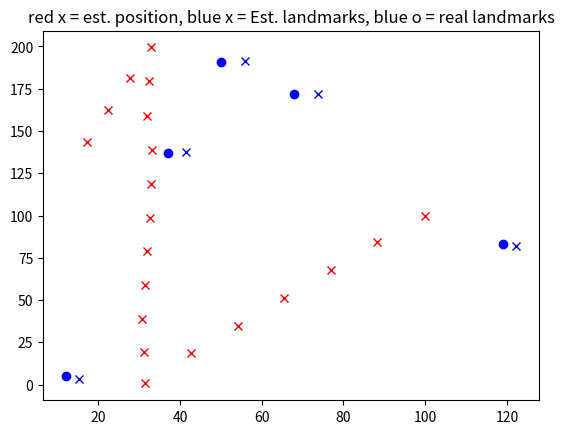

This chart was generated by the following Python code:
# -*- coding: utf-8 -*-
"""
Created on Tue Mar 05 21:45:34 2013

[redacted]
"""



# ------------
# User Instructions
# 
# In this problem you will implement SLAM in a 2 dimensional
# world. Please define a function, slam, which takes five
# parameters as input and returns the vector mu. This vector
# should have x, y coordinates interlaced, so for example, 
# if there were 2 poses and 2 landmarks, mu would look like:
#
#  mu =  matrix([[Px0],
#                [Py0],
#                [Px1],
#                [Py1],
#                [Lx0],
#                [Ly0],
#                [Lx1],
#                [Ly1]])
#
# data - This is the data that is generated with the included
#        make_data function. You can also use test_data to
#        make sure your function gives the correct result.
#
# N -    The number of time steps.
#
# num_landmarks - The number of landmarks.
#
# motion_noise - The noise associated with motion. The update
#                strength for motion should be 1.0 / motion_noise.
#
# measurement_noise - The noise associated with measurement.
#                     The update strength for measurement should be
#                     1.0 / measurement_noise.
#


from pylab import * 
import matplotlib.pyplot as plt
from math import *
import random
import numpy as np


#===============================================================
#
# SLAM in a rectolinear world (we avoid non-linearities)
#      
# 
#===============================================================



# ------------------------------------------------
# 
# this is the robot class
# 
# our robot lives in x-y space, and its motion is
# pointed in a random direction. It moves on a straight line
# until is comes close to a wall at which point it turns
# away from the wall and continues to move.
#
# For measurements, it simply senses the x- and y-distance
# to landmarks. This is different from range and bearing as 
# commonly studied in the literature, but this makes it much
# easier to implement the essentials of SLAM without
# cluttered math
#

class robot:

    # --------
    # init: 
    #   creates robot and initializes location to 0, 0
    #

    def __init__(self, world_size = 100.0, measurement_range = 30.0,
                 motion_noise = 1.0, measurement_noise = 1.0):
        self.measurement_noise = 0.0
        self.world_size = world_size
        self.measurement_range = measurement_range
        self.x = world_size / 2.0
        self.y = world_size / 2.0
        self.motion_noise = motion_noise
        self.measurement_noise = measurement_noise
        self.landmarks = []
        self.num_landmarks = 0


    def rand(self):
        return random.random() * 2.0 - 1.0

    # --------
    #
    # make random landmarks located in the world
    #

    def make_landmarks(self, num_landmarks):
        self.landmarks = []
        for i in range(num_landmarks):
            self.landmarks.append([round(random.random() * self.world_size),
                                   round(random.random() * self.world_size)])
        self.num_landmarks = num_landmarks


    # --------
    #
    # move: attempts to move robot by dx, dy. If outside world
    #       boundary, then the move does nothing and instead returns failure
    #

    def move(self, dx, dy):

        x = self.x + dx + self.rand() * self.motion_noise
        y = self.y + dy + self.rand() * self.motion_noise

        if x < 0.0 or x > self.world_size or y < 0.0 or y > self.world_size:
            return False
        else:
            self.x = x
            self.y = y
            return True
    

    # --------
    #
    # sense: returns x- and y- distances to landmarks within visibility range
    #        because not all landmarks may be in this range, the list of measurements
    #        is of variable length. Set measurement_range to -1 if you want all
    #        landmarks to be visible at all times
    #

    def sense(self):
        Z = []
        for i in range(self.num_landmarks):
            dx = self.landmarks[i][0] - self.x + self.rand() * self.measurement_noise
            dy = self.landmarks[i][1] - self.y + self.rand() * self.measurement_noise    
            if self.measurement_range < 0.0 or abs(dx) + abs(dy) <= self.measurement_range:
                Z.append([i, dx, dy])
        return Z

    # --------
    #
    # print robot location
    #

    def __repr__(self):
        return 'Robot: [x=%.5f y=%.5f]'  % (self.x, self.y)

######################################################

# --------
# this routine makes the robot data
#

def make_data(N, num_landmarks, world_size, measurement_range, motion_noise, 
              measurement_noise, distance):

    complete = False

    while not complete:

        data = []

        # make robot and landmarks
        r = robot(world_size, measurement_range, motion_noise, measurement_noise)
        r.make_landmarks(num_landmarks)
        seen = [False for row in range(num_landmarks)]
    
        
        # guess an initial motion
        orientation = random.random() * 2.0 * pi
        dx = cos(orientation) * distance
        dy = sin(orientation) * distance
    
        for k in range(N-1):
    
            # sense
            Z = r.sense()

            # check off all landmarks that were observed 
            for i in range(len(Z)):
                seen[Z[i][0]] = True
    
            # move
            while not r.move(dx, dy):
                # if we'd be leaving the robot world, pick instead a new direction
                orientation = random.random() * 2.0 * pi
                dx = cos(orientation) * distance
                dy = sin(orientation) * distance

            # memorize data
            data.append([Z, [dx, dy]])

        # we are done when all landmarks were observed; otherwise re-run
        complete = (sum(seen) == num_landmarks)

    print (' ')
    print ('Landmarks: ', r.landmarks)
    print (r)


    return data, r.landmarks
    
####################################################

# --------------------------------
#
# print the result of SLAM, the robot pose(s) and the landmarks
#

def print_result(N, num_landmarks, result):
    print()
    print ('Estimated Pose(s):')
    for i in range(N):
        print ('    ['+ ', '.join('%.3f'%x for x in result[2*i]) + ', ' \
            + ', '.join('%.3f'%x for x in result[2*i+1]) +']')
    print()
    print ('Estimated Landmarks:')
    for i in range(num_landmarks):
        print ('    ['+ ', '.join('%.3f'%x for x in result[2*(N+i)]) + ', ' \
            + ', '.join('%.3f'%x for x in result[2*(N+i)+1]) +']')
         

# --------------------------------
#
# slam - retains entire path and all landmarks
#

def slam(data, N, num_landmarks, motion_noise, measurement_noise):
    
    #The dimension of the matrix. landmarks+movements with two coordinates
    dim=2*(num_landmarks + N)
    
    #create Omega
    Omega = np.zeros((dim,dim))
    Omega[0,0]=1
    Omega[1,1]=1
    
    #create Xi matrix   
    Xi = np.zeros((50,1))
    Xi[0,0]=world_size/2
    Xi[1,0]=world_size/2
    
    for k in range(len(data)):
        #position in matrix
        n=2*k
        
        #Extract the current measurement and motion
        meas=data[k][0]
        motion=data[k][1]
        
        for i in range(len(meas)):
            
            #get the index of the landmark in the matrix
            m=2*(N+meas[i][0])
            
            #Update the information matrix
            for b in range(2):
                Omega[n+b][n+b] += 1/measurement_noise
                Omega[m+b][m+b] += 1/measurement_noise
                Omega[n+b][m+b] += -1/measurement_noise
                Omega[m+b][n+b] += -1/measurement_noise
                Xi[n+b][0] += -meas[i][1+b] /measurement_noise
                Xi[m+b][0] += meas[i][1+b] /measurement_noise                
                
        
        # Update diagonal in information matrix
        for b in range(4):
            Omega[n+b][n+b] +=1/motion_noise
            
        for b in range(2):
            Omega[n+b][n+b+2] += -1/motion_noise
            Omega[n+b+2][n+b] += -1/motion_noise
            Xi[n+b][0] += -motion[b] / motion_noise
            Xi[n+b+2][0] += motion[b] / motion_noise            
    
    mu = np.linalg.inv(Omega) @ Xi
    
    return mu # Make sure you return mu for grading!



def plot_results(N, num_landmarks, result):
    # Plot the results
    EstLandmarksX=[]
    EstLandmarksY=[]
    LandmarksX=[]
    LandmarksY=[]
    for i in range(num_landmarks):
        EstLandmarksX.append(result[2*(N+i)])
        EstLandmarksY.append(result[2*(N+i)+1])
        LandmarksX.append(Landmarks[i][0])
        LandmarksY.append(Landmarks[i][1])
    plt.plot(EstLandmarksX,EstLandmarksY, 'bx')  
    plt.plot(LandmarksX,LandmarksY, 'bo')
        
    EstPosX=[]
    EstPosY=[]
    for i in range(N):
        EstPosX.append(result[2*i])
        EstPosY.append(result[2*i+1])
    plt.plot(EstPosX, EstPosY, 'rx')
    plt.title('red x = est. position, blue x = Est. landmarks, blue o = real landmarks')
    
    
    print ('Print estimated landmarks')
    #print 'LandX ', EstLandmarksX
    #print 'LandY ', EstLandmarksY
    #print 'posX ', EstPosX
    #print 'posY ', EstPosY
    plt.show()


        
# ------------------------------------------------------------------------
# ------------------------------------------------------------------------
# ------------------------------------------------------------------------
#
# Main routines
#


num_landmarks      = 5        # number of landmarks
N                  = 20       # time steps
world_size         = 200.0    # size of world
measurement_range  = 50.0     # range at which we can sense landmarks
motion_noise       = 2.0      # noise in robot motion
measurement_noise  = 3.0      # noise in the measurements
distance           = 20.0     # distance by which robot (intends to) move each iteratation 


#Create data
data, Landmarks = make_data(N, num_landmarks, world_size, measurement_range, motion_noise, measurement_noise, distance)

#Perform SLAM
result = slam(data, N, num_landmarks, motion_noise, measurement_noise)                                                                                                                                                                                                                                                                                                                                                                                                                                                                                                                                                                                                                                                                                                                                                                                                                

#Print the estimated landmarks and the pose
print_result(N, num_landmarks, result)

#Plot the estimated landmarks and the pose
plot_results(N, num_landmarks, result)

